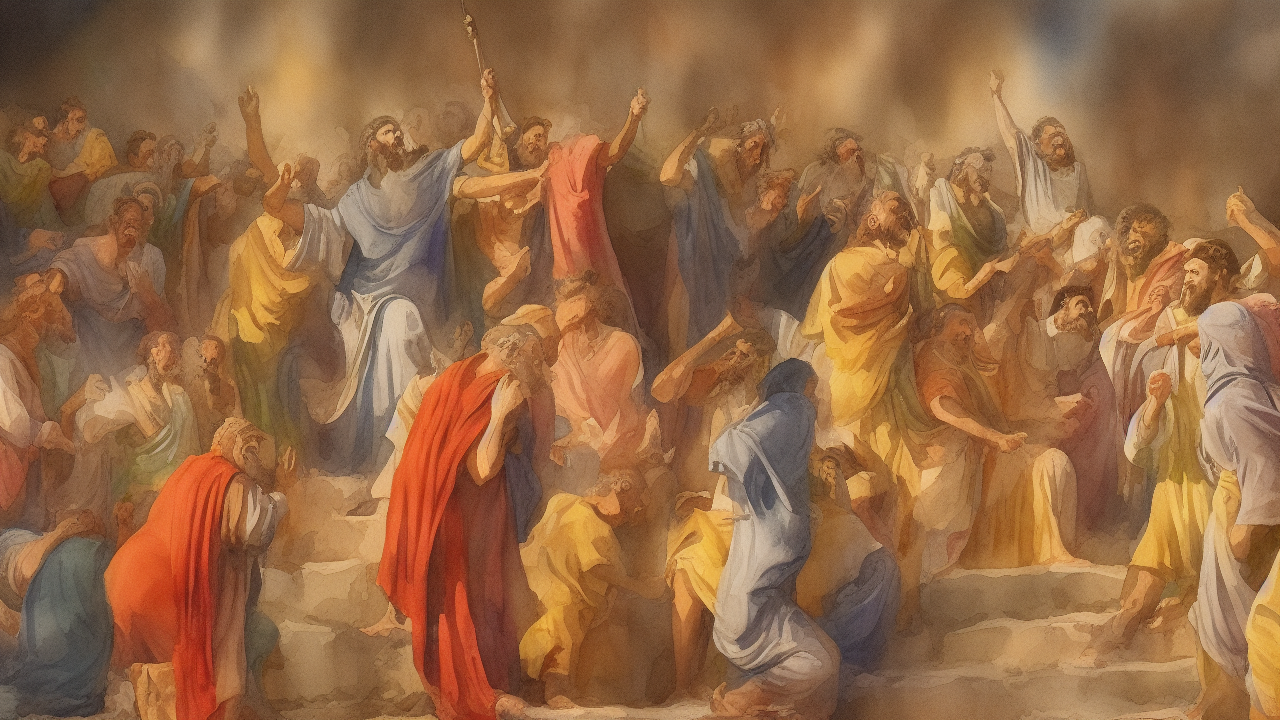
Generation parameters embedded in this image by AUTOMATIC1111 Stable Diffusion web UI or a fork of it (Forge, ...) (PNG 'parameters' text chunk):
watercolor style, A watercolor scene illustrating the biblical theme of wisdom, high quality, cinematic detail
Steps: 25, Sampler: Euler a, Schedule type: Automatic, CFG scale: 7.0, Seed: 436402091, Size: 1280x720, Model hash: 6ce0161689, Model: v1-5-pruned-emaonly, Version: v1.10.1